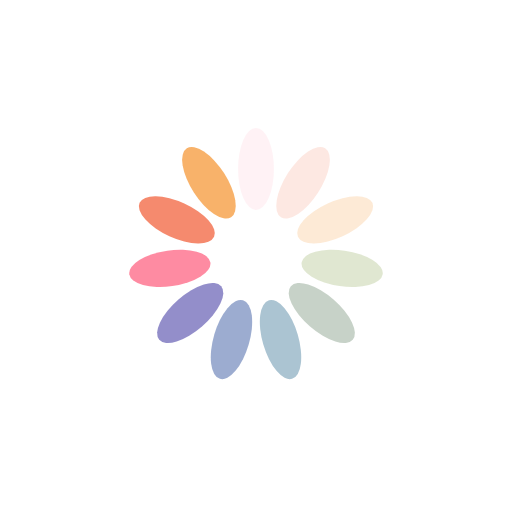
t = 0.00 s
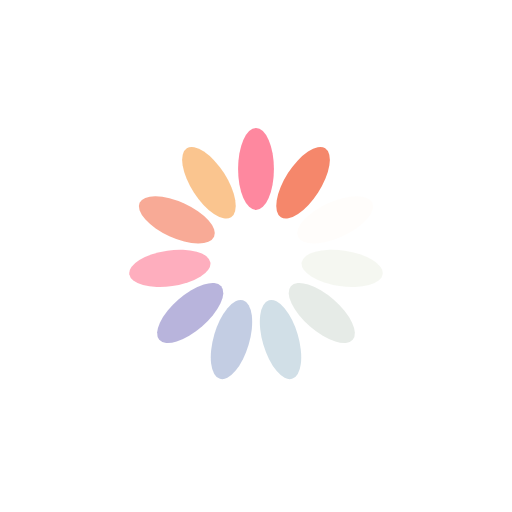
t = 0.24 s
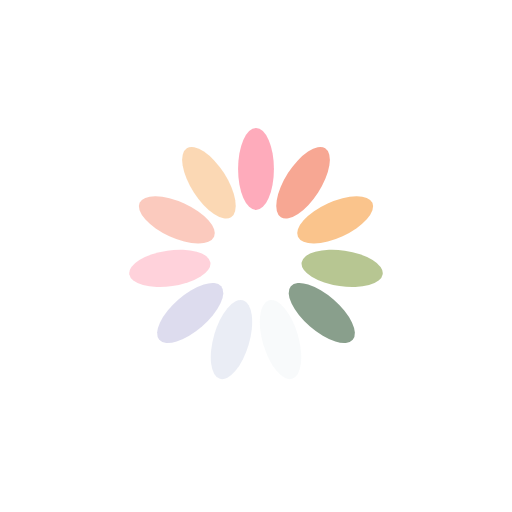
t = 0.49 s
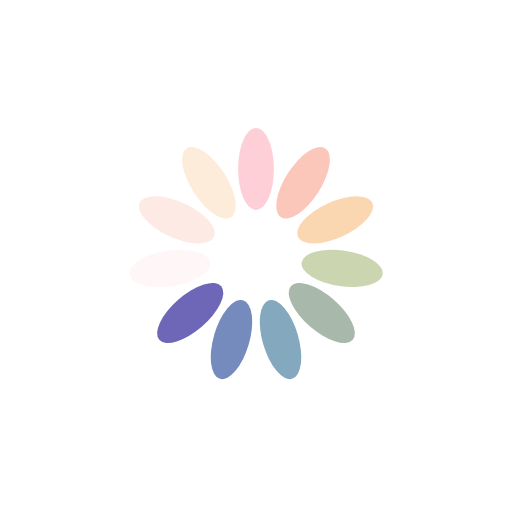
t = 0.73 s

The animated SVG that drew these frames (rendered in a browser with its animation timeline set to each time). Animation: 11 SMIL elements (animate=11); one cycle of 0.97 s, repeats indefinitely.

<?xml version="1.0" encoding="utf-8"?>
<svg xmlns="http://www.w3.org/2000/svg" xmlns:xlink="http://www.w3.org/1999/xlink" style="margin: auto; background: rgb(255, 255, 255); display: block; shape-rendering: auto;" width="250px" height="250px" viewBox="0 0 100 100" preserveAspectRatio="xMidYMid">
<g transform="rotate(0 50 50)">
  <rect x="46.5" y="25" rx="3.5" ry="8" width="7" height="16" fill="#fe718d">
    <animate attributeName="opacity" values="1;0" keyTimes="0;1" dur="0.970873786407767s" begin="-0.8826125330979699s" repeatCount="indefinite"></animate>
  </rect>
</g><g transform="rotate(32.72727272727273 50 50)">
  <rect x="46.5" y="25" rx="3.5" ry="8" width="7" height="16" fill="#f47e60">
    <animate attributeName="opacity" values="1;0" keyTimes="0;1" dur="0.970873786407767s" begin="-0.794351279788173s" repeatCount="indefinite"></animate>
  </rect>
</g><g transform="rotate(65.45454545454545 50 50)">
  <rect x="46.5" y="25" rx="3.5" ry="8" width="7" height="16" fill="#f8b26a">
    <animate attributeName="opacity" values="1;0" keyTimes="0;1" dur="0.970873786407767s" begin="-0.706090026478376s" repeatCount="indefinite"></animate>
  </rect>
</g><g transform="rotate(98.18181818181819 50 50)">
  <rect x="46.5" y="25" rx="3.5" ry="8" width="7" height="16" fill="#abbd81">
    <animate attributeName="opacity" values="1;0" keyTimes="0;1" dur="0.970873786407767s" begin="-0.617828773168579s" repeatCount="indefinite"></animate>
  </rect>
</g><g transform="rotate(130.9090909090909 50 50)">
  <rect x="46.5" y="25" rx="3.5" ry="8" width="7" height="16" fill="#849b87">
    <animate attributeName="opacity" values="1;0" keyTimes="0;1" dur="0.970873786407767s" begin="-0.529567519858782s" repeatCount="indefinite"></animate>
  </rect>
</g><g transform="rotate(163.63636363636363 50 50)">
  <rect x="46.5" y="25" rx="3.5" ry="8" width="7" height="16" fill="#6492ac">
    <animate attributeName="opacity" values="1;0" keyTimes="0;1" dur="0.970873786407767s" begin="-0.44130626654898497s" repeatCount="indefinite"></animate>
  </rect>
</g><g transform="rotate(196.36363636363637 50 50)">
  <rect x="46.5" y="25" rx="3.5" ry="8" width="7" height="16" fill="#637cb5">
    <animate attributeName="opacity" values="1;0" keyTimes="0;1" dur="0.970873786407767s" begin="-0.353045013239188s" repeatCount="indefinite"></animate>
  </rect>
</g><g transform="rotate(229.0909090909091 50 50)">
  <rect x="46.5" y="25" rx="3.5" ry="8" width="7" height="16" fill="#6a63b6">
    <animate attributeName="opacity" values="1;0" keyTimes="0;1" dur="0.970873786407767s" begin="-0.264783759929391s" repeatCount="indefinite"></animate>
  </rect>
</g><g transform="rotate(261.8181818181818 50 50)">
  <rect x="46.5" y="25" rx="3.5" ry="8" width="7" height="16" fill="#fe718d">
    <animate attributeName="opacity" values="1;0" keyTimes="0;1" dur="0.970873786407767s" begin="-0.176522506619594s" repeatCount="indefinite"></animate>
  </rect>
</g><g transform="rotate(294.54545454545456 50 50)">
  <rect x="46.5" y="25" rx="3.5" ry="8" width="7" height="16" fill="#f47e60">
    <animate attributeName="opacity" values="1;0" keyTimes="0;1" dur="0.970873786407767s" begin="-0.088261253309797s" repeatCount="indefinite"></animate>
  </rect>
</g><g transform="rotate(327.27272727272725 50 50)">
  <rect x="46.5" y="25" rx="3.5" ry="8" width="7" height="16" fill="#f8b26a">
    <animate attributeName="opacity" values="1;0" keyTimes="0;1" dur="0.970873786407767s" begin="0s" repeatCount="indefinite"></animate>
  </rect>
</g>
<!-- [ldio] generated by https://loading.io/ --></svg>